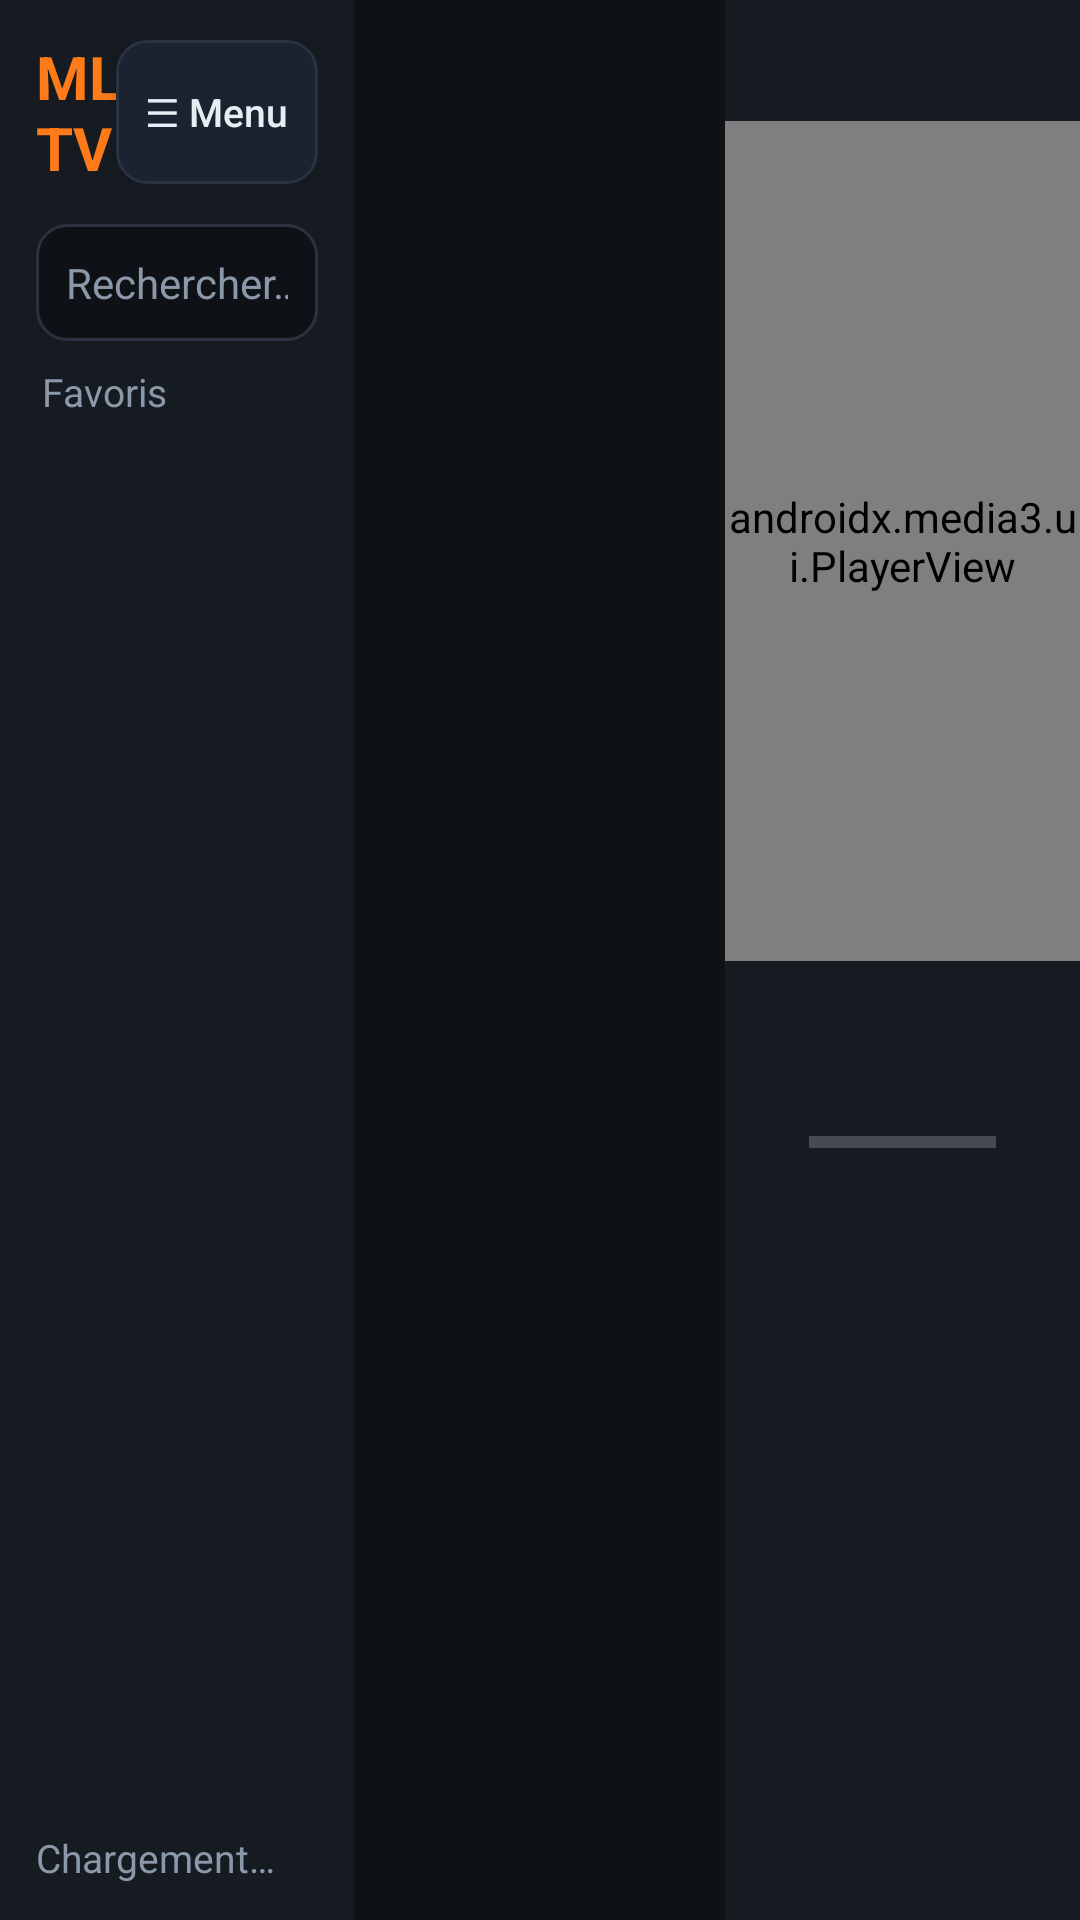

Layout XML and referenced resources for this Android screen:
<!-- AndroidManifest.xml: application theme Theme.MLTV -->
<!-- res/layout/activity_main.xml -->
<?xml version="1.0" encoding="utf-8"?>
<LinearLayout xmlns:android="http://schemas.android.com/apk/res/android"
    xmlns:app="http://schemas.android.com/apk/res-auto"
    android:layout_width="match_parent"
    android:layout_height="match_parent"
    android:orientation="horizontal"
    android:background="@color/bg">

    
    <LinearLayout
        android:id="@+id/drawer"
        android:layout_width="wrap_content"
        android:layout_height="match_parent"
        android:orientation="horizontal"
        android:background="@color/panel2"
        android:visibility="gone">

        
        <LinearLayout
            android:layout_width="150dp"
            android:layout_height="match_parent"
            android:orientation="vertical"
            android:background="@color/panel"
            android:padding="12dp">

            <TextView
                android:layout_width="match_parent"
                android:layout_height="wrap_content"
                android:paddingBottom="10dp"
                android:text="Menu"
                android:textColor="?attr/accentColor"
                android:textSize="16sp"
                android:textStyle="bold" />

            <Button
                android:id="@+id/btn_films"
                android:layout_width="match_parent"
                android:layout_height="wrap_content"
                android:layout_marginBottom="8dp"
                android:background="@drawable/btn_secondary"
                android:text="Films"
                android:textColor="@color/txt"
                android:textAllCaps="false"
                android:textSize="14sp" />

            <Button
                android:id="@+id/btn_series"
                android:layout_width="match_parent"
                android:layout_height="wrap_content"
                android:layout_marginBottom="8dp"
                android:background="@drawable/btn_secondary"
                android:text="Séries"
                android:textColor="@color/txt"
                android:textAllCaps="false"
                android:textSize="14sp" />

            <Button
                android:id="@+id/btn_sources"
                android:layout_width="match_parent"
                android:layout_height="wrap_content"
                android:background="@drawable/btn_secondary"
                android:text="⚙ Réglages"
                android:textColor="@color/txt"
                android:textAllCaps="false"
                android:textSize="14sp" />
        </LinearLayout>

        
        <LinearLayout
            android:layout_width="210dp"
            android:layout_height="match_parent"
            android:orientation="vertical">

            <TextView
                android:layout_width="match_parent"
                android:layout_height="wrap_content"
                android:padding="16dp"
                android:text="Catégories"
                android:textColor="?attr/accentColor"
                android:textSize="16sp"
                android:textStyle="bold" />

            <androidx.recyclerview.widget.RecyclerView
                android:id="@+id/rv_catdrawer"
                android:layout_width="match_parent"
                android:layout_height="0dp"
                android:layout_weight="1"
                android:paddingHorizontal="10dp"
                android:clipToPadding="false"
                android:scrollbars="vertical" />
        </LinearLayout>
    </LinearLayout>

    
    <LinearLayout
        android:layout_width="0dp"
        android:layout_height="match_parent"
        android:layout_weight="1"
        android:orientation="vertical"
        android:background="@color/panel">

        <LinearLayout
            android:layout_width="match_parent"
            android:layout_height="wrap_content"
            android:orientation="horizontal"
            android:gravity="center_vertical"
            android:paddingHorizontal="12dp"
            android:paddingVertical="12dp">

            <TextView
                android:layout_width="0dp"
                android:layout_height="wrap_content"
                android:layout_weight="1"
                android:text="@string/app_name"
                android:textColor="?attr/accentColor"
                android:textSize="20sp"
                android:textStyle="bold" />

            <Button
                android:id="@+id/btn_cats"
                android:layout_width="wrap_content"
                android:layout_height="wrap_content"
                android:background="@drawable/btn_secondary"
                android:text="☰ Menu"
                android:textColor="@color/txt"
                android:textAllCaps="false"
                android:textSize="13sp"
                android:minWidth="0dp"
                android:paddingHorizontal="10dp" />
        </LinearLayout>

        <EditText
            android:id="@+id/et_search"
            android:layout_width="match_parent"
            android:layout_height="wrap_content"
            android:layout_marginHorizontal="12dp"
            android:layout_marginBottom="8dp"
            android:background="@drawable/field_bg"
            android:padding="10dp"
            android:hint="Rechercher…"
            android:textColorHint="@color/muted"
            android:textColor="@color/txt"
            android:textSize="14sp"
            android:inputType="text"
            android:imeOptions="actionSearch"
            android:maxLines="1" />

        <TextView
            android:id="@+id/tv_curcat"
            android:layout_width="match_parent"
            android:layout_height="wrap_content"
            android:paddingHorizontal="14dp"
            android:paddingBottom="6dp"
            android:text="Favoris"
            android:textColor="@color/muted"
            android:textSize="13sp"
            android:maxLines="1"
            android:ellipsize="end" />

        <androidx.recyclerview.widget.RecyclerView
            android:id="@+id/rv_channels"
            android:layout_width="match_parent"
            android:layout_height="0dp"
            android:layout_weight="1"
            android:paddingHorizontal="8dp"
            android:clipToPadding="false"
            android:scrollbars="vertical" />

        <TextView
            android:id="@+id/tv_status"
            android:layout_width="match_parent"
            android:layout_height="wrap_content"
            android:padding="12dp"
            android:text="Chargement…"
            android:textColor="@color/muted"
            android:textSize="13sp" />
    </LinearLayout>

    
    <LinearLayout
        android:layout_width="0dp"
        android:layout_height="match_parent"
        android:layout_weight="1.05"
        android:orientation="vertical">

        <TextView
            android:id="@+id/tv_ch_header"
            android:layout_width="match_parent"
            android:layout_height="wrap_content"
            android:padding="14dp"
            android:textColor="@color/txt"
            android:textSize="16sp"
            android:textStyle="bold"
            android:maxLines="1"
            android:ellipsize="end" />

        <androidx.recyclerview.widget.RecyclerView
            android:id="@+id/rv_progs"
            android:layout_width="match_parent"
            android:layout_height="0dp"
            android:layout_weight="1"
            android:paddingHorizontal="8dp"
            android:clipToPadding="false"
            android:scrollbars="vertical" />
    </LinearLayout>

    
    <LinearLayout
        android:layout_width="0dp"
        android:layout_height="match_parent"
        android:layout_weight="1"
        android:orientation="vertical"
        android:background="@color/panel">

        <TextView
            android:id="@+id/tv_clock"
            android:layout_width="match_parent"
            android:layout_height="wrap_content"
            android:paddingHorizontal="16dp"
            android:paddingTop="12dp"
            android:paddingBottom="8dp"
            android:gravity="end"
            android:textColor="@color/txt"
            android:textSize="15sp"
            android:textStyle="bold" />

        <androidx.media3.ui.PlayerView
            android:id="@+id/player_view"
            android:layout_width="match_parent"
            android:layout_height="280dp"
            android:background="#FF000000"
            app:use_controller="false"
            app:resize_mode="fit" />

        <ScrollView
            android:layout_width="match_parent"
            android:layout_height="0dp"
            android:layout_weight="1"
            android:padding="16dp">

            <LinearLayout
                android:layout_width="match_parent"
                android:layout_height="wrap_content"
                android:orientation="vertical">

                <TextView
                    android:id="@+id/tv_detail_title"
                    android:layout_width="match_parent"
                    android:layout_height="wrap_content"
                    android:textColor="@color/txt"
                    android:textSize="20sp"
                    android:textStyle="bold" />

                <LinearLayout
                    android:layout_width="match_parent"
                    android:layout_height="wrap_content"
                    android:orientation="horizontal"
                    android:gravity="center_vertical"
                    android:layout_marginTop="8dp">

                    <TextView
                        android:id="@+id/tv_detail_time"
                        android:layout_width="wrap_content"
                        android:layout_height="wrap_content"
                        android:textColor="@color/muted"
                        android:textSize="14sp" />

                    <ProgressBar
                        android:id="@+id/pb_detail"
                        style="?android:attr/progressBarStyleHorizontal"
                        android:layout_width="0dp"
                        android:layout_height="6dp"
                        android:layout_weight="1"
                        android:layout_marginHorizontal="12dp"
                        android:max="100"
                        android:progressTint="?attr/accentColor" />
                </LinearLayout>

                <TextView
                    android:id="@+id/tv_detail_desc"
                    android:layout_width="match_parent"
                    android:layout_height="wrap_content"
                    android:layout_marginTop="14dp"
                    android:textColor="#FFC7D0DA"
                    android:textSize="15sp"
                    android:lineSpacingMultiplier="1.3" />
            </LinearLayout>
        </ScrollView>
    </LinearLayout>
</LinearLayout>
<!-- resources referenced by this layout -->
<resources>
  <color name="bg">#FF0E1116</color>
  <color name="muted">#FF8B98A9</color>
  <color name="panel">#FF161B22</color>
  <color name="panel2">#FF1C2330</color>
  <color name="txt">#FFE6EDF3</color>
  <!-- drawable btn_secondary (drawable) -->
  <?xml version="1.0" encoding="utf-8"?>
  <selector xmlns:android="http://schemas.android.com/apk/res/android">
      <item android:state_focused="true">
          <shape android:shape="rectangle">
              <solid android:color="@color/panel2" />
              <stroke android:width="2dp" android:color="?attr/accentColor" />
              <corners android:radius="10dp" />
          </shape>
      </item>
      <item>
          <shape android:shape="rectangle">
              <solid android:color="@color/panel2" />
              <stroke android:width="1dp" android:color="@color/line" />
              <corners android:radius="10dp" />
          </shape>
      </item>
  </selector>
  <!-- drawable field_bg (drawable) -->
  <?xml version="1.0" encoding="utf-8"?>
  <selector xmlns:android="http://schemas.android.com/apk/res/android">
      <item android:state_focused="true">
          <shape android:shape="rectangle">
              <solid android:color="@color/bg" />
              <stroke android:width="2dp" android:color="?attr/accentColor" />
              <corners android:radius="10dp" />
          </shape>
      </item>
      <item>
          <shape android:shape="rectangle">
              <solid android:color="@color/bg" />
              <stroke android:width="1dp" android:color="@color/line" />
              <corners android:radius="10dp" />
          </shape>
      </item>
  </selector>
  <string name="app_name">MLTV</string>
  <style name="Theme.MLTV" parent="Theme.AppCompat.NoActionBar">
          <item name="android:windowBackground">@color/bg</item>
          <item name="android:statusBarColor">@color/bg</item>
          <item name="android:colorBackground">@color/bg</item>
          <item name="accentColor">#FFFF7A18</item>
          <item name="accentText">#FF1A1200</item>
      </style>
  <color name="line">#FF2A3240</color>
</resources>
